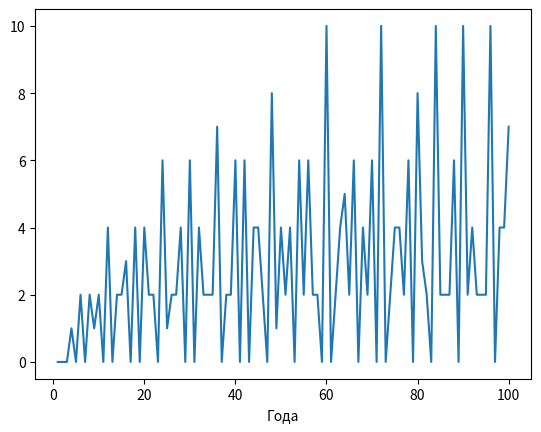

Generate this figure with matplotlib:
import numpy as np
import matplotlib.pyplot as plt

def if_prime_number(a: int):
    k = 0
    for i in range(2, a // 2 + 1):
        if a % i == 0:
            k = k + 1
    return k <= 0

def get_divisors(a: int):
    k = 0
    for i in range(2, a // 2 + 1):
        if a % i == 0:
            k = k + 1
    return k


x = [i+1 for i in range(100)]
# y = [int(if_prime_number(i)) for i in x]
y = [get_divisors(i) for i in x]
plt.plot(x, y)
'''for i in range(len(x)):
    if y[i] > 0:
        plt.scatter(x[i], y[i], c='navy')'''
plt.xlabel("Года")
plt.show()
